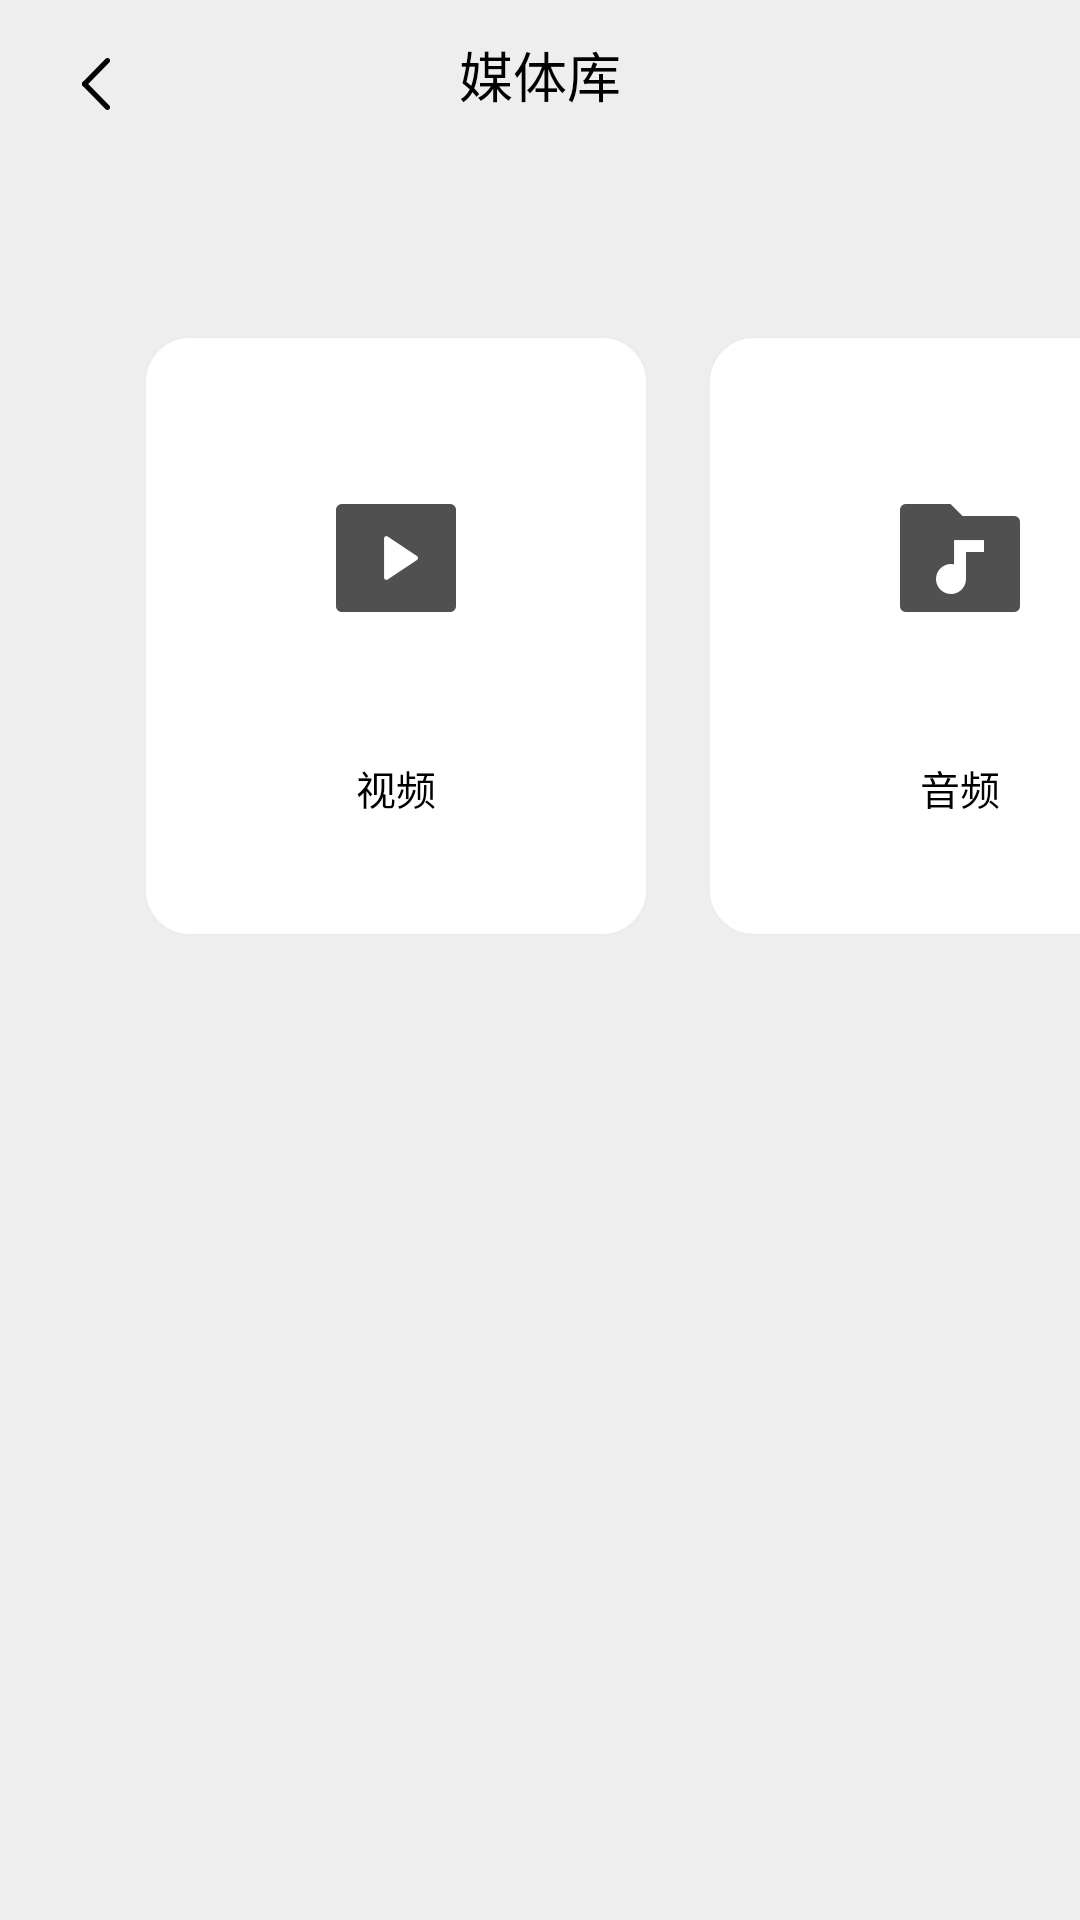

Here is an Android app screen rendered from its layout file. Give the layout XML and the strings, colors and styles it references.
<!-- AndroidManifest.xml: application theme AppTheme -->
<!-- res/layout/media_all_show_layout.xml -->
<?xml version="1.0" encoding="utf-8"?>
<layout xmlns:android="http://schemas.android.com/apk/res/android"
    xmlns:app="http://schemas.android.com/apk/res-auto"
    xmlns:tools="http://schemas.android.com/tools">

    <data>

    </data>

    <androidx.constraintlayout.widget.ConstraintLayout
        android:layout_width="match_parent"
        android:layout_height="match_parent"
        android:background="#EEEEEE">

        <RelativeLayout
            android:layout_width="match_parent"
            android:layout_height="50dp"
            app:layout_constraintStart_toStartOf="parent"
            app:layout_constraintTop_toTopOf="parent">

            <FrameLayout
                android:id="@+id/fl_back"
                android:layout_width="100dp"
                android:layout_height="match_parent">

                <ImageView
                    android:layout_width="24dp"
                    android:layout_height="24dp"
                    android:layout_marginStart="20dp"
                    android:layout_marginTop="16dp"
                    android:src="@drawable/controller_medialib_top_back"
                    tools:ignore="ContentDescription" />
            </FrameLayout>

            <TextView
                android:layout_width="wrap_content"
                android:layout_height="wrap_content"
                android:layout_centerInParent="true"
                android:text="@string/controller_medialib_selectpage_media"
                android:textColor="#010101"
                android:textSize="18sp" />

        </RelativeLayout>

        <RelativeLayout
            android:id="@+id/videoBut"
            android:layout_width="168dp"
            android:layout_height="200dp"
            android:layout_marginStart="48dp"
            android:layout_marginTop="112dp"
            android:background="@drawable/controller_all_device_msg_button_selector"
            app:layout_constraintStart_toStartOf="parent"
            app:layout_constraintTop_toTopOf="parent">

            <ImageView
                android:layout_width="wrap_content"
                android:layout_height="wrap_content"
                android:layout_centerHorizontal="true"
                android:layout_marginTop="56dp"
                android:src="@drawable/controller_medialib_select_page_video"
                tools:ignore="ContentDescription" />

            <TextView
                android:layout_width="wrap_content"
                android:layout_height="wrap_content"
                android:layout_alignParentBottom="true"
                android:layout_centerHorizontal="true"
                android:layout_marginBottom="39.67dp"
                android:text="@string/controller_medialib_selectpage_video"
                android:textColor="#000000"
                android:textSize="13.33sp" />

        </RelativeLayout>

        <RelativeLayout
            android:id="@+id/audioBut"
            android:layout_width="168dp"
            android:layout_height="200dp"
            android:layout_marginStart="20dp"
            android:layout_marginTop="112dp"
            android:background="@drawable/controller_all_device_msg_button_selector"
            app:layout_constraintStart_toEndOf="@+id/videoBut"
            app:layout_constraintTop_toTopOf="parent">

            <ImageView
                android:layout_width="wrap_content"
                android:layout_height="wrap_content"
                android:layout_centerHorizontal="true"
                android:layout_marginTop="56dp"
                android:src="@drawable/controller_medialib_select_page_audio"
                tools:ignore="ContentDescription" />

            <TextView
                android:layout_width="wrap_content"
                android:layout_height="wrap_content"
                android:layout_alignParentBottom="true"
                android:layout_centerHorizontal="true"
                android:layout_marginBottom="39.67dp"
                android:text="@string/controller_medialib_selectpage_audio"
                android:textColor="#000000"
                android:textSize="13.33sp" />

        </RelativeLayout>

        <RelativeLayout
            android:id="@+id/pictureBut"
            android:layout_width="168dp"
            android:layout_height="200dp"
            android:layout_marginStart="20dp"
            android:layout_marginTop="112dp"
            android:background="@drawable/controller_all_device_msg_button_selector"
            app:layout_constraintStart_toEndOf="@+id/audioBut"
            app:layout_constraintTop_toTopOf="parent">

            <ImageView
                android:layout_width="wrap_content"
                android:layout_height="wrap_content"
                android:layout_centerHorizontal="true"
                android:layout_marginTop="56dp"
                android:src="@drawable/controller_medialib_select_page_audio"
                tools:ignore="ContentDescription" />

            <TextView
                android:layout_width="wrap_content"
                android:layout_height="wrap_content"
                android:layout_alignParentBottom="true"
                android:layout_centerHorizontal="true"
                android:layout_marginBottom="39.67dp"
                android:text="@string/controller_medialib_selectpage_pic"
                android:textColor="#000000"
                android:textSize="13.33sp" />

        </RelativeLayout>


    </androidx.constraintlayout.widget.ConstraintLayout>
</layout>
<!-- resources referenced by this layout -->
<resources>
  <!-- drawable controller_all_device_msg_button_selector (drawable) -->
  <?xml version="1.0" encoding="utf-8"?>
  <selector xmlns:android="http://schemas.android.com/apk/res/android">
      <item android:drawable="@drawable/controller_all_device_msg_button_shape_pressed" android:state_pressed="true"/>
      <item android:drawable="@drawable/controller_all_device_msg_button_shape_normal"/>
  </selector>
  <!-- drawable controller_medialib_select_page_audio: png bitmap (drawable-xxhdpi, 1491 bytes) -->
  <!-- drawable controller_medialib_select_page_video: png bitmap (drawable-xxhdpi, 1156 bytes) -->
  <!-- drawable controller_medialib_top_back: png bitmap (drawable-xxhdpi, 859 bytes) -->
  <string name="controller_medialib_selectpage_audio">音频</string>
  <string name="controller_medialib_selectpage_media">媒体库</string>
  <string name="controller_medialib_selectpage_pic">图片</string>
  <string name="controller_medialib_selectpage_video">视频</string>
  <style name="AppTheme" parent="Theme.AppCompat.Light.DarkActionBar">
          
          <item name="colorPrimary">@color/colorPrimary</item>
          <item name="colorPrimaryDark">@color/colorPrimaryDark</item>
          <item name="colorAccent">@color/colorAccent</item>
      </style>
  <!-- drawable controller_all_device_msg_button_shape_pressed (drawable) -->
  <shape android:shape="rectangle"
      xmlns:android="http://schemas.android.com/apk/res/android">
      <solid android:color="#B3C3C3C3" />
      <corners android:topLeftRadius="15dp"
               android:topRightRadius="15dp"
               android:bottomLeftRadius="15dp"
               android:bottomRightRadius="15dp" />
  </shape>
  <!-- drawable controller_all_device_msg_button_shape_normal (drawable) -->
  <shape android:shape="rectangle"
      xmlns:android="http://schemas.android.com/apk/res/android">
      <solid android:color="#FFFFFF" />
      <stroke
          android:width="0.8dp"
          android:color="#EDEDED" />
      <corners android:topLeftRadius="15dp"
               android:topRightRadius="15dp"
               android:bottomLeftRadius="15dp"
               android:bottomRightRadius="15dp" />
  </shape>
  <color name="colorPrimary">#008577</color>
  <color name="colorPrimaryDark">#00574B</color>
  <color name="colorAccent">#D81B60</color>
</resources>
